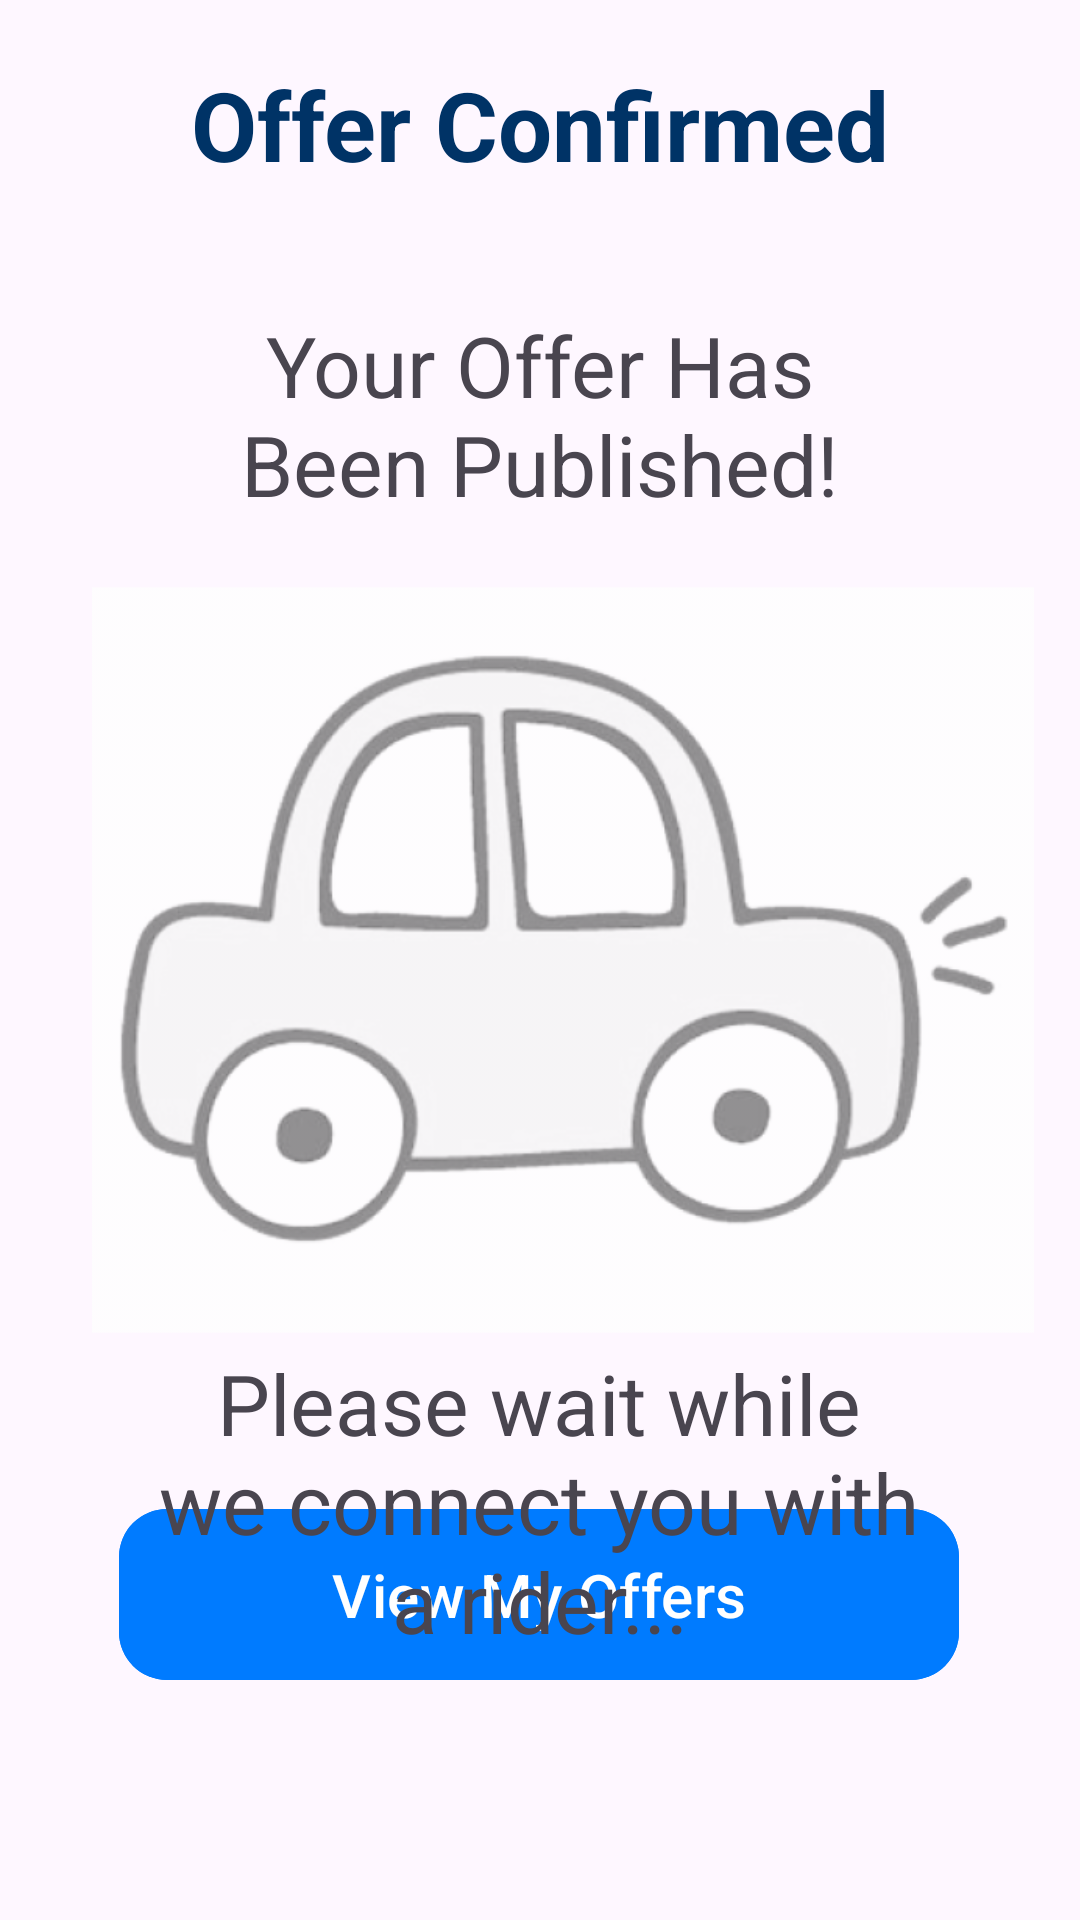

This screen was rendered from an Android layout file. Write that file and the resources it references.
<!-- AndroidManifest.xml: application theme Theme.KelownaConnect -->
<!-- res/layout/activity_ride_offer_confirmation.xml -->
<?xml version="1.0" encoding="utf-8"?>
<androidx.constraintlayout.widget.ConstraintLayout xmlns:android="http://schemas.android.com/apk/res/android"
    xmlns:app="http://schemas.android.com/apk/res-auto"
    xmlns:tools="http://schemas.android.com/tools"
    android:id="@+id/main"
    android:layout_width="match_parent"
    android:layout_height="match_parent"
    tools:context=".RideOfferConfirmation">

    <com.google.android.material.button.MaterialButton
        android:id="@+id/viewOffers"
        android:layout_width="280dp"
        android:layout_height="65dp"
        android:layout_marginBottom="76dp"
        android:backgroundTint="#007BFF"
        android:text="View My Offers"
        android:textSize="20sp"
        app:cornerRadius="16dp"
        app:icon="@drawable/baseline_directions_car_24"
        app:iconSize="32dp"
        app:layout_constraintBottom_toBottomOf="parent"
        app:layout_constraintEnd_toEndOf="parent"
        app:layout_constraintHorizontal_bias="0.496"
        app:layout_constraintStart_toStartOf="parent" />

    <ImageView
        android:id="@+id/imageView"
        android:layout_width="314dp"
        android:layout_height="576dp"
        android:layout_marginTop="32dp"
        android:background="#00FFFFFF"
        app:layout_constraintEnd_toEndOf="parent"
        app:layout_constraintHorizontal_bias="0.67"
        app:layout_constraintStart_toStartOf="parent"
        app:layout_constraintTop_toTopOf="parent"
        app:srcCompat="@drawable/img" />

    <TextView
        android:id="@+id/headerText"
        android:layout_width="wrap_content"
        android:layout_height="wrap_content"
        android:layout_gravity="center_horizontal"
        android:layout_marginTop="4dp"
        android:padding="16dp"
        android:shadowColor="#000000"
        android:text="Offer Confirmed"
        android:textColor="#003366"
        android:textSize="32sp"
        android:textStyle="bold"
        app:flow_horizontalAlign="center"
        app:layout_constraintEnd_toEndOf="parent"
        app:layout_constraintStart_toStartOf="parent"
        app:layout_constraintTop_toTopOf="parent" />

    <TextView
        android:id="@+id/pubmsg"
        android:layout_width="235dp"
        android:layout_height="78dp"
        android:layout_marginTop="24dp"
        android:text="Your Offer Has Been Published!"
        android:textAlignment="center"
        android:textSize="28sp"
        app:layout_constraintEnd_toEndOf="parent"
        app:layout_constraintStart_toStartOf="parent"
        app:layout_constraintTop_toBottomOf="@+id/headerText" />

    <TextView
        android:id="@+id/waitmsg"
        android:layout_width="254dp"
        android:layout_height="112dp"
        android:layout_marginTop="268dp"
        android:text="Please wait while we connect you with a rider..."
        android:textAlignment="center"
        android:textSize="28sp"
        app:layout_constraintEnd_toEndOf="parent"
        app:layout_constraintHorizontal_bias="0.496"
        app:layout_constraintStart_toStartOf="parent"
        app:layout_constraintTop_toBottomOf="@+id/pubmsg" />

</androidx.constraintlayout.widget.ConstraintLayout>
<!-- resources referenced by this layout -->
<resources>
  <!-- drawable img: png bitmap (drawable, 67811 bytes) -->
  <style name="Theme.KelownaConnect" parent="Base.Theme.KelownaConnect" />
  <style name="Base.Theme.KelownaConnect" parent="Theme.Material3.DayNight.NoActionBar">
          
          
      </style>
</resources>
